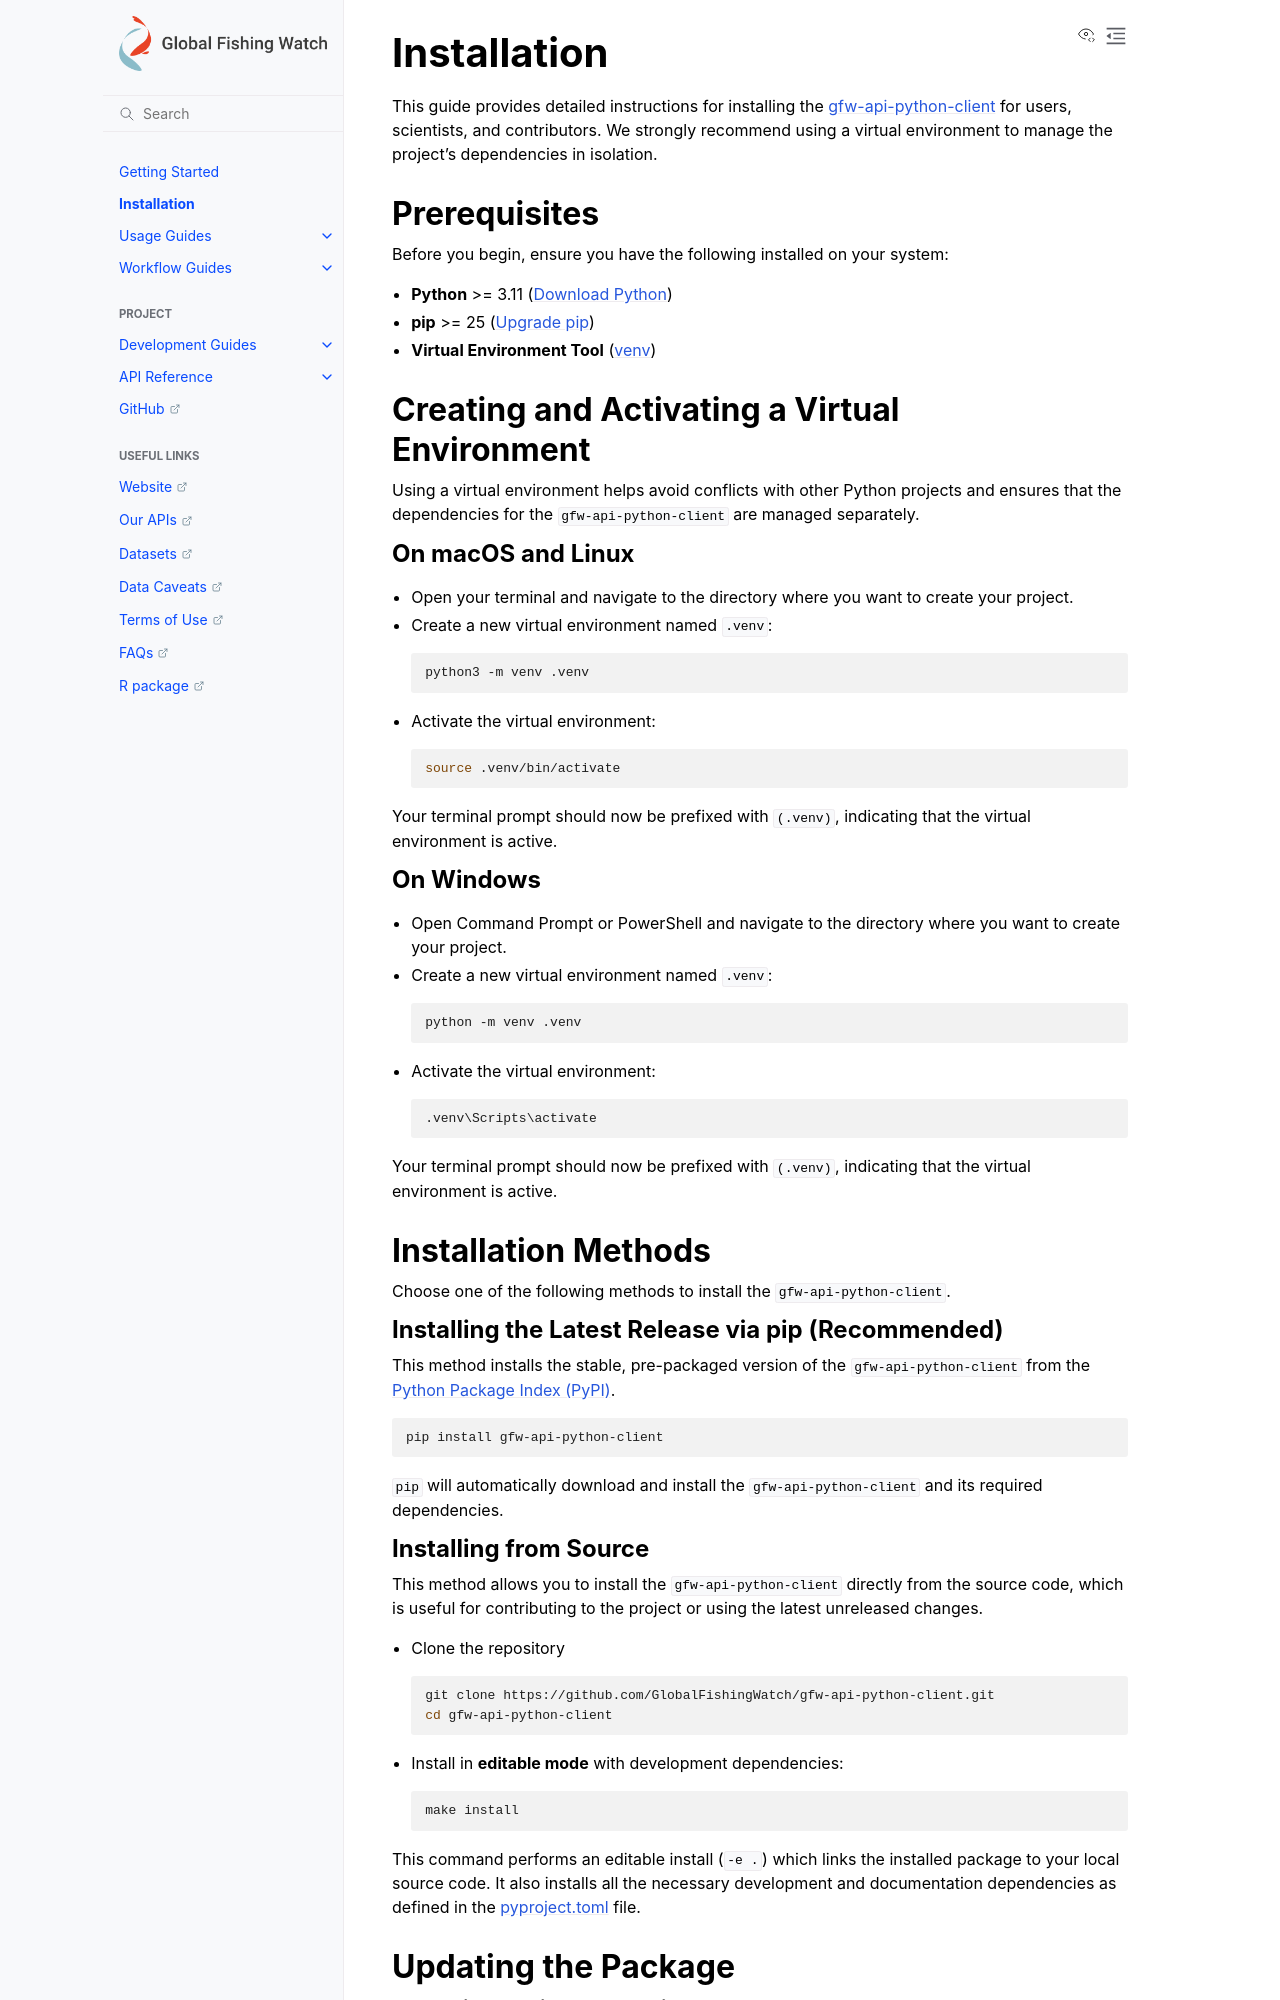

repository: GlobalFishingWatch/gfw-api-python-client · page: installation.html · generator: sphinx

# Installation

This guide provides detailed instructions for installing the [gfw-api-python-client](https://github.com/GlobalFishingWatch/gfw-api-python-client) for users, scientists, and contributors. We strongly recommend using a virtual environment to manage the project's dependencies in isolation.

## Prerequisites

Before you begin, ensure you have the following installed on your system:

- **Python** >= 3.11 ([Download Python](https://www.python.org/downloads/))
- **pip** >= 25 ([Upgrade pip](https://pip.pypa.io/en/stable/installation/))
- **Virtual Environment Tool** ([venv](https://docs.python.org/3/library/venv.html))

## Creating and Activating a Virtual Environment

Using a virtual environment helps avoid conflicts with other Python projects and ensures that the dependencies for the `gfw-api-python-client` are managed separately.

### On macOS and Linux

- Open your terminal and navigate to the directory where you want to create your project.

- Create a new virtual environment named `.venv`:

    ```bash
    python3 -m venv .venv
    ```

- Activate the virtual environment:

    ```bash
    source .venv/bin/activate
    ```

Your terminal prompt should now be prefixed with `(.venv)`, indicating that the virtual environment is active.

### On Windows

- Open Command Prompt or PowerShell and navigate to the directory where you want to create your project.

- Create a new virtual environment named `.venv`:

    ```powershell
    python -m venv .venv
    ```

- Activate the virtual environment:

    ```powershell
    .venv\Scripts\activate
    ```

Your terminal prompt should now be prefixed with `(.venv)`, indicating that the virtual environment is active.

## Installation Methods

Choose one of the following methods to install the `gfw-api-python-client`.

### Installing the Latest Release via pip (Recommended)

This method installs the stable, pre-packaged version of the `gfw-api-python-client` from the [Python Package Index (PyPI)](https://pypi.org/project/gfw-api-python-client/).

```bash
pip install gfw-api-python-client
```

`pip` will automatically download and install the `gfw-api-python-client` and its required dependencies.
